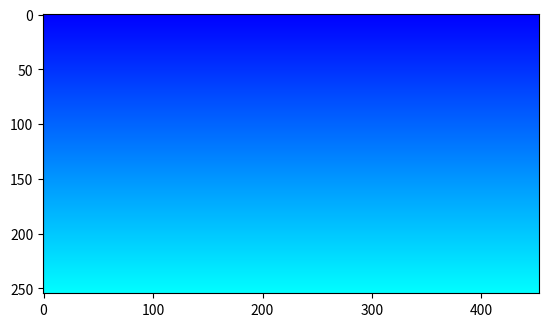

This figure's Python source:
import matplotlib.pyplot as plt
import matplotlib.image as mpimg
import scipy
import numpy as np



class Main():
    def __init__(self, aspect_ratio, width):
        self.window_width = width
        self.aspect_ratio = aspect_ratio
        self.window_height = int(self.window_width * self.aspect_ratio)
        self.picture = Picture(self.window_width, self.window_height)

        self.calculatePicture()
        self.drawPicture()

    def calculatePicture(self):
        for i in range(1, self.window_width):
            subimg = []
            for j in range(1, self.window_height):
                pixel_color = [0,int(255 * i / self.window_width), 255]
                self.picture.insertPixel(pixel_color, i, j)


    def drawPicture(self):
        plt.imshow(self.picture.values)
        plt.show()

class Point():
    def __init__(self, x, y, z):
        self.x = x
        self.y = y
        self.z = z


class Sphere():
    def __init__(self, radius, center):
        self.radius = radius
        self.center = center

class Picture():
    def __init__(self, length, height):
        self.values = np.array(np.zeros((length,height,3), dtype=int))
        print(self.values)
        self.length = length
        self.height = height

    def insertPixel(self, color, x, y):
        self.values[x][y] = color

main = Main(16/9, 255)
